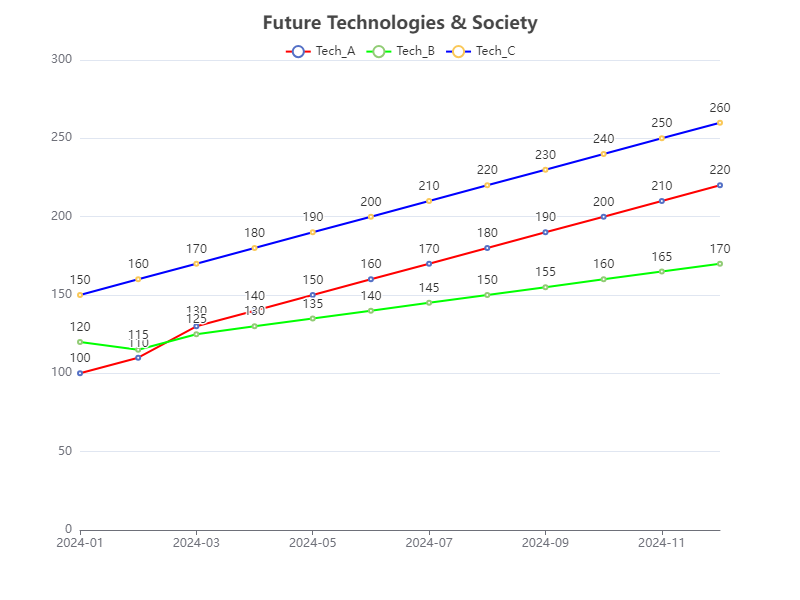

The table this chart was drawn from, first rows:
Date, Tech_A, Tech_B, Tech_C
2024-01, 100, 120, 150
2024-02, 110, 115, 160
2024-03, 130, 125, 170
2024-04, 140, 130, 180
2024-05, 150, 135, 190
2024-06, 160, 140, 200
2024-07, 170, 145, 210
2024-08, 180, 150, 220
2024-09, 190, 155, 230
2024-10, 200, 160, 240
2024-11, 210, 165, 250
2024-12, 220, 170, 260
